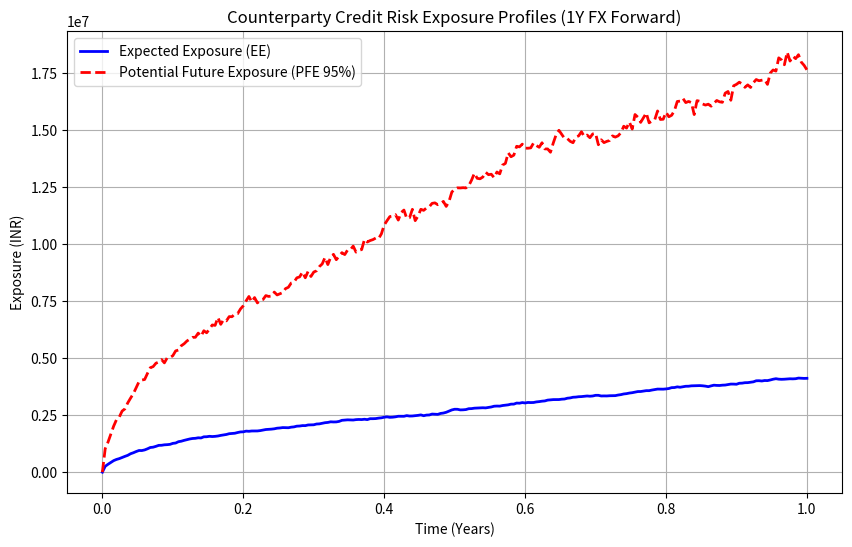

Reproduce this figure in Python.
import numpy as np
import pandas as pd
import matplotlib.pyplot as plt
from scipy.stats import norm

class MarketSimulator:
    """Simulates market paths using Geometric Brownian Motion (GBM)."""
    def __init__(self, spot, drift, vol, t_span, steps, paths):
        self.spot = spot
        self.drift = drift
        self.vol = vol
        self.t_span = t_span
        self.steps = steps
        self.paths = paths
        self.dt = t_span / steps
        self.time_grid = np.linspace(0, t_span, steps + 1)
        
    def generate_paths(self):
        """Returns a matrix of simulated asset prices (paths x time_steps)."""
        np.random.seed(42) # For reproducibility during interviews
        Z = np.random.standard_normal((self.paths, self.steps))
        # GBM exact solution
        growth_factor = np.exp((self.drift - 0.5 * self.vol**2) * self.dt + self.vol * np.sqrt(self.dt) * Z)
        
        paths = np.zeros((self.paths, self.steps + 1))
        paths[:, 0] = self.spot
        for t in range(1, self.steps + 1):
            paths[:, t] = paths[:, t-1] * growth_factor[:, t-1]
        return self.time_grid, paths

class FXForwardPricer:
    """Prices an FX Forward across simulated paths and time grids."""
    def __init__(self, notional, strike, r_dom, r_for, maturity):
        self.notional = notional
        self.strike = strike
        self.r_dom = r_dom
        self.r_for = r_for
        self.maturity = maturity
        
    def calculate_mtm(self, time_grid, spot_paths):
        """
        Calculates Mark-to-Market (MtM) value at each time step t.
        MtM = N * (S_t * exp(-r_f * (T-t)) - K * exp(-r_d * (T-t)))
        """
        paths, time_steps = spot_paths.shape
        mtm_matrix = np.zeros((paths, time_steps))
        
        for idx, t in enumerate(time_grid):
            if t > self.maturity:
                break
            time_to_maturity = self.maturity - t
            # Forward pricing formula
            asset_leg = spot_paths[:, idx] * np.exp(-self.r_for * time_to_maturity)
            cash_leg = self.strike * np.exp(-self.r_dom * time_to_maturity)
            mtm_matrix[:, idx] = self.notional * (asset_leg - cash_leg)
            
        return mtm_matrix

class ExposureCalculator:
    """Extracts EE, PFE, and computes SIMM-style Margin."""
    def __init__(self, mtm_matrix, time_grid):
        self.mtm = mtm_matrix
        self.time_grid = time_grid
        # Exposure is max(MtM, 0) - bank only has risk when the trade is an asset
        self.exposure = np.maximum(self.mtm, 0)
        
    def get_expected_exposure(self):
        return np.mean(self.exposure, axis=0)
        
    def get_pfe(self, percentile=95):
        return np.percentile(self.exposure, percentile, axis=0)
    
    def get_epe(self):
        """Expected Positive Exposure (time-averaged EE)."""
        ee = self.get_expected_exposure()
        return np.trapezoid(ee, self.time_grid) / self.time_grid[-1]
    
    def calculate_simm_im_proxy(self, spot, notional, r_for, maturity, risk_weight=0.08):
        """
        Approximates ISDA SIMM Initial Margin using Delta sensitivity.
        Delta = dV/dS = N * exp(-r_f * T)
        """
        delta_sensitivity = notional * np.exp(-r_for * maturity)
        # In SIMM, Margin = Risk_Weight * Sensitivity
        initial_margin = risk_weight * delta_sensitivity * spot
        return initial_margin

# --- Execution Block ---
if __name__ == "__main__":
    # 1. Market Parameters (e.g., USD/INR FX Rate)
    S0 = 83.00        # Spot FX rate
    r_dom = 0.07      # Domestic rate (INR)
    r_for = 0.05      # Foreign rate (USD)
    vol = 0.12        # 12% annual volatility
    drift = r_dom - r_for # Covered interest parity drift
    
    # Simulation Parameters
    T = 1.0           # 1-year maturity
    steps = 250       # Daily steps
    num_paths = 1000
    
    # Contract Parameters
    notional = 1_000_000 # 1 Million USD Notional
    strike = S0 * np.exp(drift * T) # At-the-money forward strike (approx 84.67)
    
    # 2. Run Modules
    simulator = MarketSimulator(S0, drift, vol, T, steps, num_paths)
    t_grid, spot_paths = simulator.generate_paths()
    
    pricer = FXForwardPricer(notional, strike, r_dom, r_for, T)
    mtm_paths = pricer.calculate_mtm(t_grid, spot_paths)
    
    risk_engine = ExposureCalculator(mtm_paths, t_grid)
    ee = risk_engine.get_expected_exposure()
    pfe = risk_engine.get_pfe(95)
    epe = risk_engine.get_epe()
    im_proxy = risk_engine.calculate_simm_im_proxy(S0, notional, r_for, T)
    
    # 3. Output Results
    print(f"Contract Strike Rate: {strike:.2f}")
    print(f"Expected Positive Exposure (EPE): INR {epe:,.2f}")
    print(f"SIMM Initial Margin Proxy (Day 0): INR {im_proxy:,.2f}")
    print(f"Max PFE (95%): INR {np.max(pfe):,.2f}")

    # 4. Visualization
    plt.figure(figsize=(10, 6))
    plt.plot(t_grid, ee, label='Expected Exposure (EE)', color='blue', linewidth=2)
    plt.plot(t_grid, pfe, label='Potential Future Exposure (PFE 95%)', color='red', linestyle='--', linewidth=2)
    plt.title('Counterparty Credit Risk Exposure Profiles (1Y FX Forward)')
    plt.xlabel('Time (Years)')
    plt.ylabel('Exposure (INR)')
    plt.legend()
    plt.grid(True)
    plt.show()
